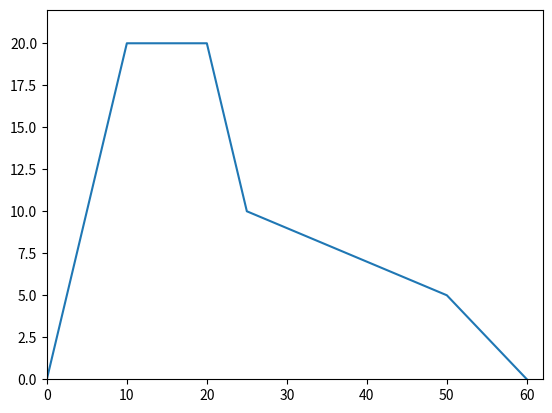

Python code for this plot:
import matplotlib.pyplot as plt

ind = [(5,10),(10,20),(20,20),(25,10),(40,7),(50,5),(60,0)]

def getX(ind):
    list = [0]
    for i in range(0,len(ind)):
        list.append(ind[i][0])
    return list

def getY(ind):
    list = [0]
    for i in range(0,len(ind)):
        list.append(ind[i][1])
    return list

def show_plot(ind):
    listX = getX(ind)
    listY = getY(ind)
    plt.plot(listX, listY)
    plt.axis([0, listX[7]+2, 0, listY[2]+2])
    plt.show()

show_plot(ind)

